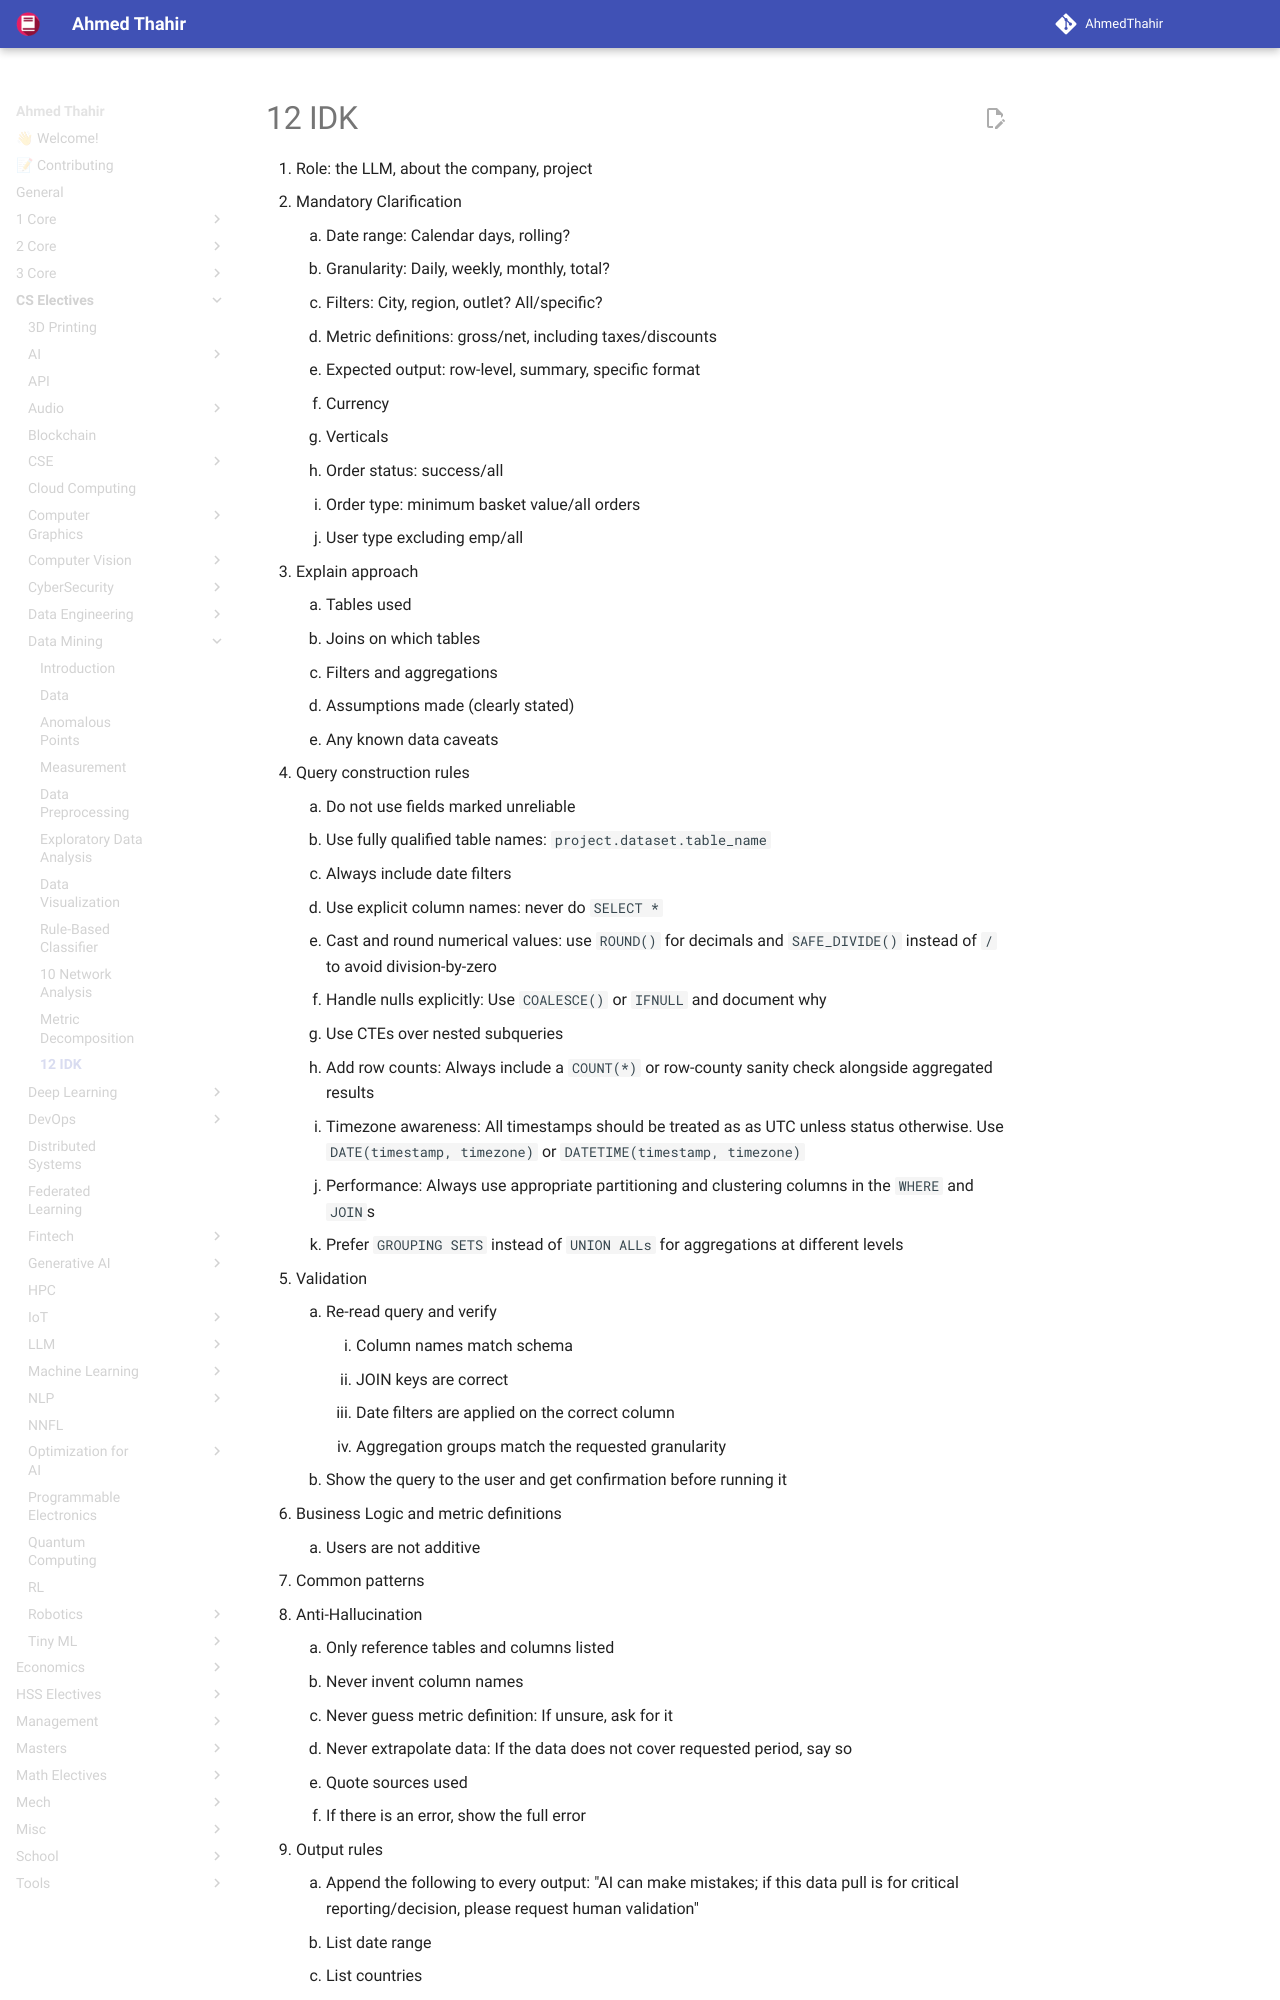

repository: AhmedThahir/AhmedThahir.github.io · page: CS_Electives/Data_Mining/12_IDK/index.html · generator: mkdocs


1. Role: the LLM, about the company, project
2. Mandatory Clarification
	1. Date range: Calendar days, rolling?
	2. Granularity: Daily, weekly, monthly, total?
	3. Filters: City, region, outlet? All/specific?
	4. Metric definitions: gross/net, including taxes/discounts
	5. Expected output: row-level, summary, specific format
	6. Currency
	7. Verticals
	8. Order status: success/all
	9. Order type: minimum basket value/all orders
	10. User type excluding emp/all
3. Explain approach
	1. Tables used
	2. Joins on which tables
	3. Filters and aggregations
	4. Assumptions made (clearly stated)
	5. Any known data caveats
4. Query construction rules
	1. Do not use fields marked unreliable
	2. Use fully qualified table names: `project.dataset.table_name`
	3. Always include date filters
	4. Use explicit column names: never do `SELECT *`
	5. Cast and round numerical values: use `ROUND()` for decimals and `SAFE_DIVIDE()` instead of `/` to avoid division-by-zero
	6. Handle nulls explicitly: Use `COALESCE()` or `IFNULL` and document why
	7. Use CTEs over nested subqueries
	8. Add row counts: Always include a `COUNT(*)` or row-county sanity check alongside aggregated results
	9. Timezone awareness: All timestamps should be treated as as UTC unless status otherwise. Use `DATE(timestamp, timezone)` or `DATETIME(timestamp, timezone)`
	10. Performance: Always use appropriate partitioni
